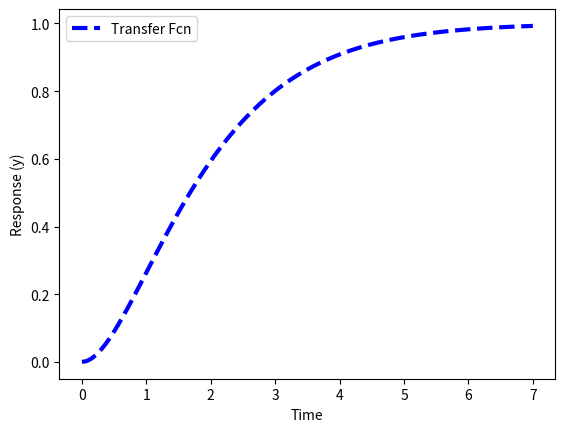

The matplotlib source for this figure:
import numpy as np
from scipy import signal
import matplotlib.pyplot as plt
from scipy.integrate import odeint

# Change these values based on graphical fit
Kp = 1.0
taus = 1.0
zeta = 1.0

# Transfer Function
#  Kp / (taus * s**2 + 2 * zeta * taus * s + 1) 
num = [Kp]
den = [taus**2,2.0*zeta*taus,1]
sys1 = signal.TransferFunction(num,den)
t1,y1 = signal.step(sys1)

plt.figure(1)
plt.plot(t1,y1,'b--',linewidth=3,label='Transfer Fcn')
plt.xlabel('Time')
plt.ylabel('Response (y)')
plt.legend(loc='best')
plt.show()